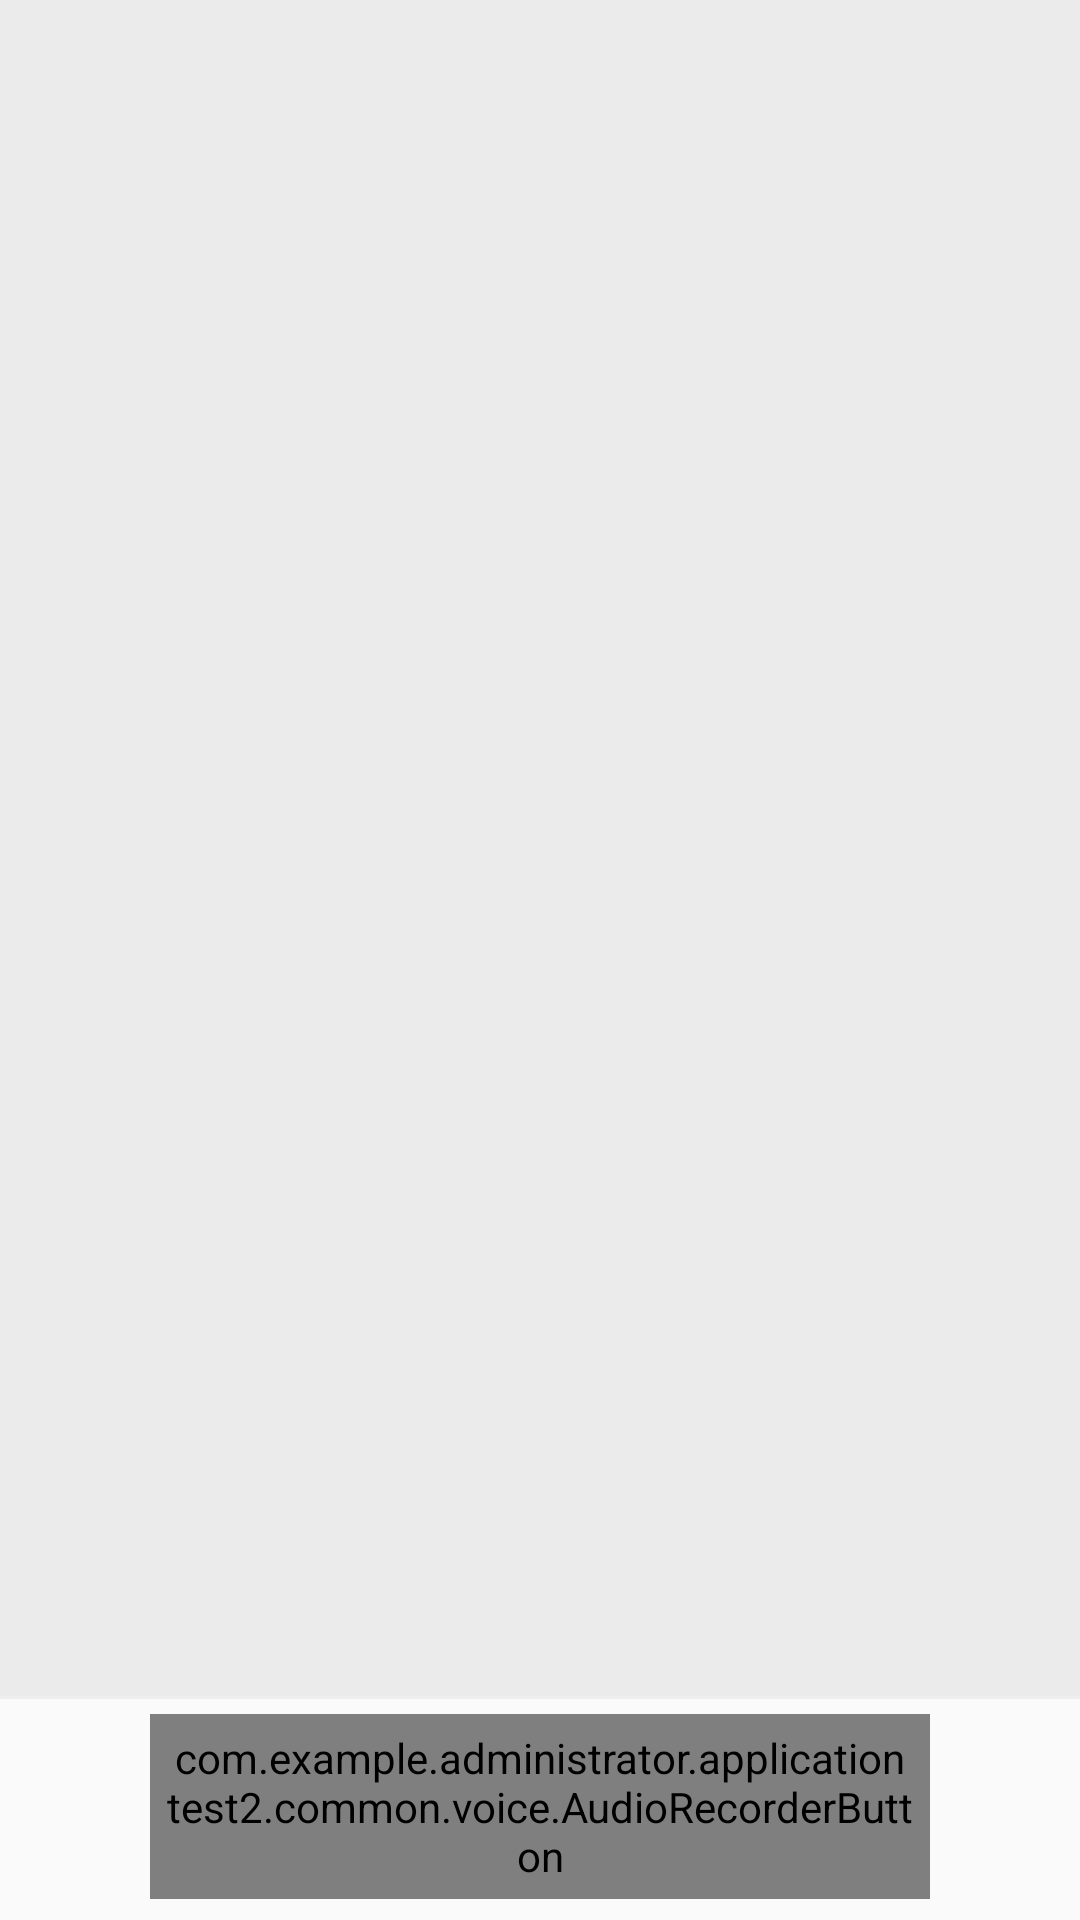

This screen was rendered from an Android layout file. Write that file and the resources it references.
<!-- AndroidManifest.xml: application theme AppTheme -->
<!-- res/layout/test_voice_main.xml -->
<?xml version="1.0" encoding="utf-8"?>
<LinearLayout xmlns:android="http://schemas.android.com/apk/res/android"
    android:layout_width="match_parent"
    android:layout_height="match_parent"
    android:orientation="vertical">

    <ListView
        android:id="@+id/id_listview"
        android:layout_width="match_parent"
        android:layout_height="0dp"
        android:layout_weight="1"
        android:background="#ebebeb"
        android:divider="@null"
        android:dividerHeight="10dp">
    </ListView>

    <FrameLayout
        android:layout_width="match_parent"
        android:layout_height="wrap_content">

        <com.example.administrator.applicationtest2.common.voice.AudioRecorderButton
            android:id="@+id/id_recorder_button"
            android:layout_height="wrap_content"
            android:layout_width="match_parent"
            android:layout_marginLeft="50dp"
            android:layout_marginRight="50dp"
            android:layout_marginTop="6dp"
            android:layout_marginBottom="7dp"
            android:gravity="center"
            android:padding="5dp"
            android:text="@string/str_recorder_noraml"
            android:background="@drawable/btn_recorder"
            android:minHeight="0dp"
            android:textColor="#727272"/>
        <View
            android:layout_width="match_parent"
            android:layout_height="1dp"
            android:background="#eee"/>
    </FrameLayout>
</LinearLayout>
<!-- resources referenced by this layout -->
<resources>
  <string name="str_recorder_noraml">按住说话</string>
  <style name="AppTheme" parent="Base.Theme.AppCompat.Light.DarkActionBar">
          
          <item name="colorPrimary">@color/colorPrimary</item>
          <item name="colorPrimaryDark">@color/colorPrimaryDark</item>
          <item name="colorAccent">@color/colorAccent</item>
          <item name="android:windowNoTitle">true</item>
          <item name="windowNoTitle">true</item>
      </style>
  <color name="colorPrimary">#3F51B5</color>
  <color name="colorPrimaryDark">#303F9F</color>
  <color name="colorAccent">#FF4081</color>
</resources>
